Run: headless pygame with SDL's dummy video driver; simulated clock (each Clock.tick advances the game by its frame time, no real sleeping); random seed 0; keys injected as events and as key.get_pressed() state; no mouse input.
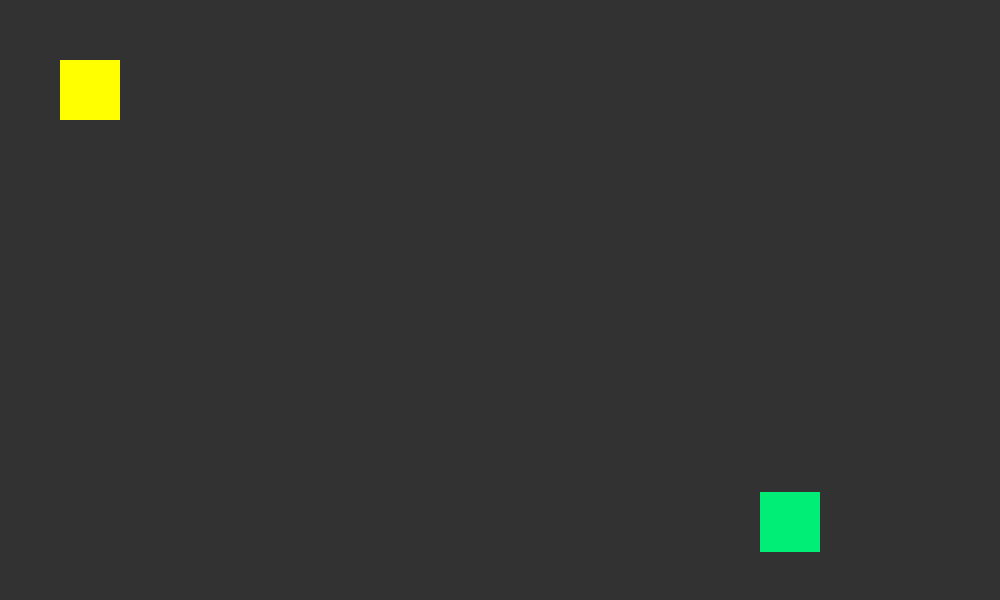
Frame 1 of 4 · flips 1–60 · no input
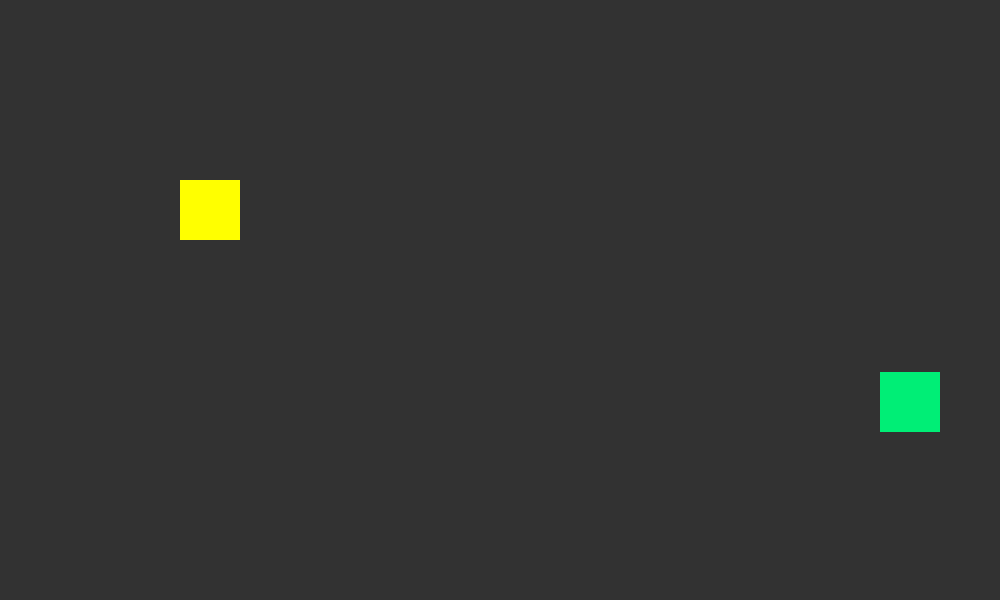
Frame 2 of 4 · flips 61–180 · tapped SPACE, RETURN · held RIGHT (→), D
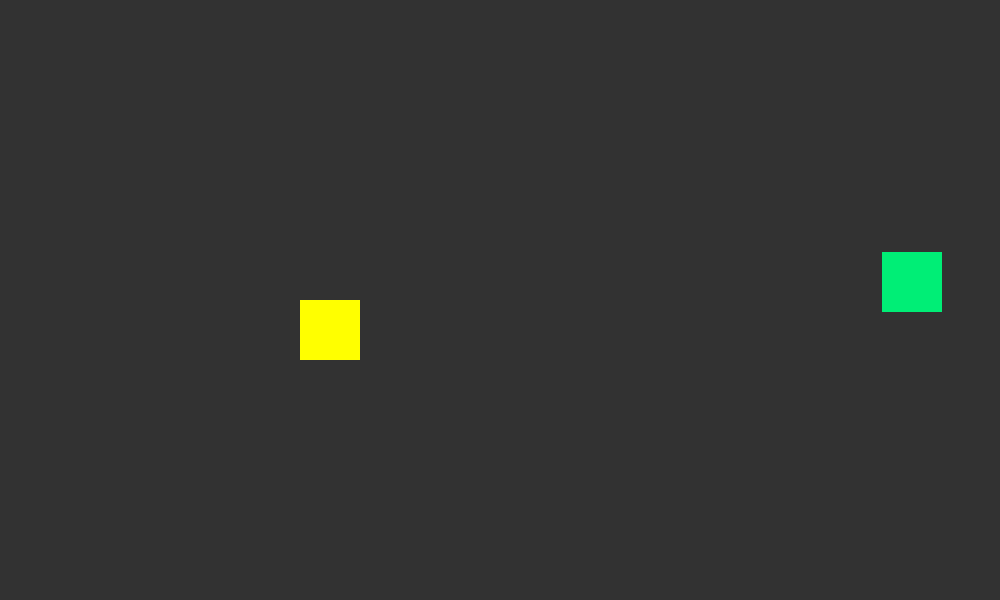
Frame 3 of 4 · flips 181–300 · held DOWN (↓), S
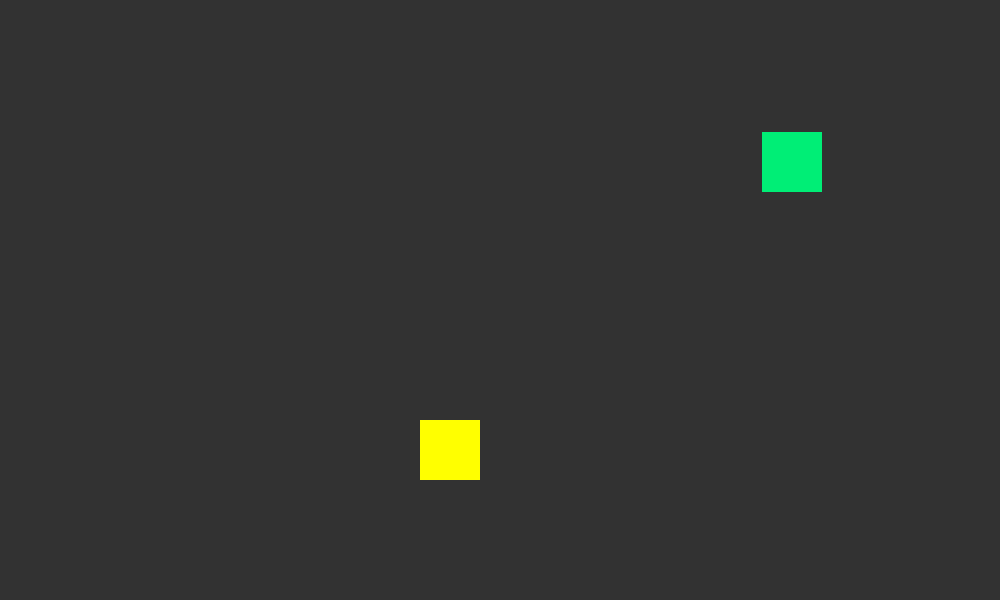
Frame 4 of 4 · flips 301–420 · held LEFT (←), A, UP (↑), W

The pygame program that drew these frames:

import pygame

window = pygame.display.set_mode((1000, 600))
pygame.display.set_caption("Игра 1.0")

screen = pygame.Surface((1000, 600))

kv = pygame.Surface((60, 60))
kv.fill((255, 255, 0))

kv_3 = pygame.Surface((60, 60))
kv_3.fill((0, 238, 118))

x = 0
y = 0
x_2 = 700
y_2 = 550

kv_1_go = True
kv_down = True

kv_3_go = True
kv_3_down = True

done = True
while done :
    for e in pygame.event.get():
        if e.type == pygame.QUIT:
            done = False

    screen.fill((50, 50, 50))







    if kv_1_go == True:
        x +=1

        if x  > 940:
            kv_1_go = False

    else:
        x -=1
        if x < 0:
            kv_1_go = True


    if kv_down == True:
        y +=1
        if y>540 :
            kv_down = False

    else:
        y -=1
        if y<0:
            kv_down = True








    if kv_3_go == True:
        x_2 +=1

        if x_2  > 940:
            kv_3_go = False

    else:
        x_2 -=1
        if x_2 <0:
            kv_3_go = True


    if kv_3_down == True:
        y_2 +=1
        if y_2>540 :
            kv_3_down = False

    else:
        y_2 -=1
        if y_2<0:
            kv_3_down = True





    screen.blit(kv_3, (x_2, y_2))
    screen.blit(kv, (x, y))
    window.blit(screen, (0, 0))
    pygame.display.flip()
    pygame.time.delay(-20)
